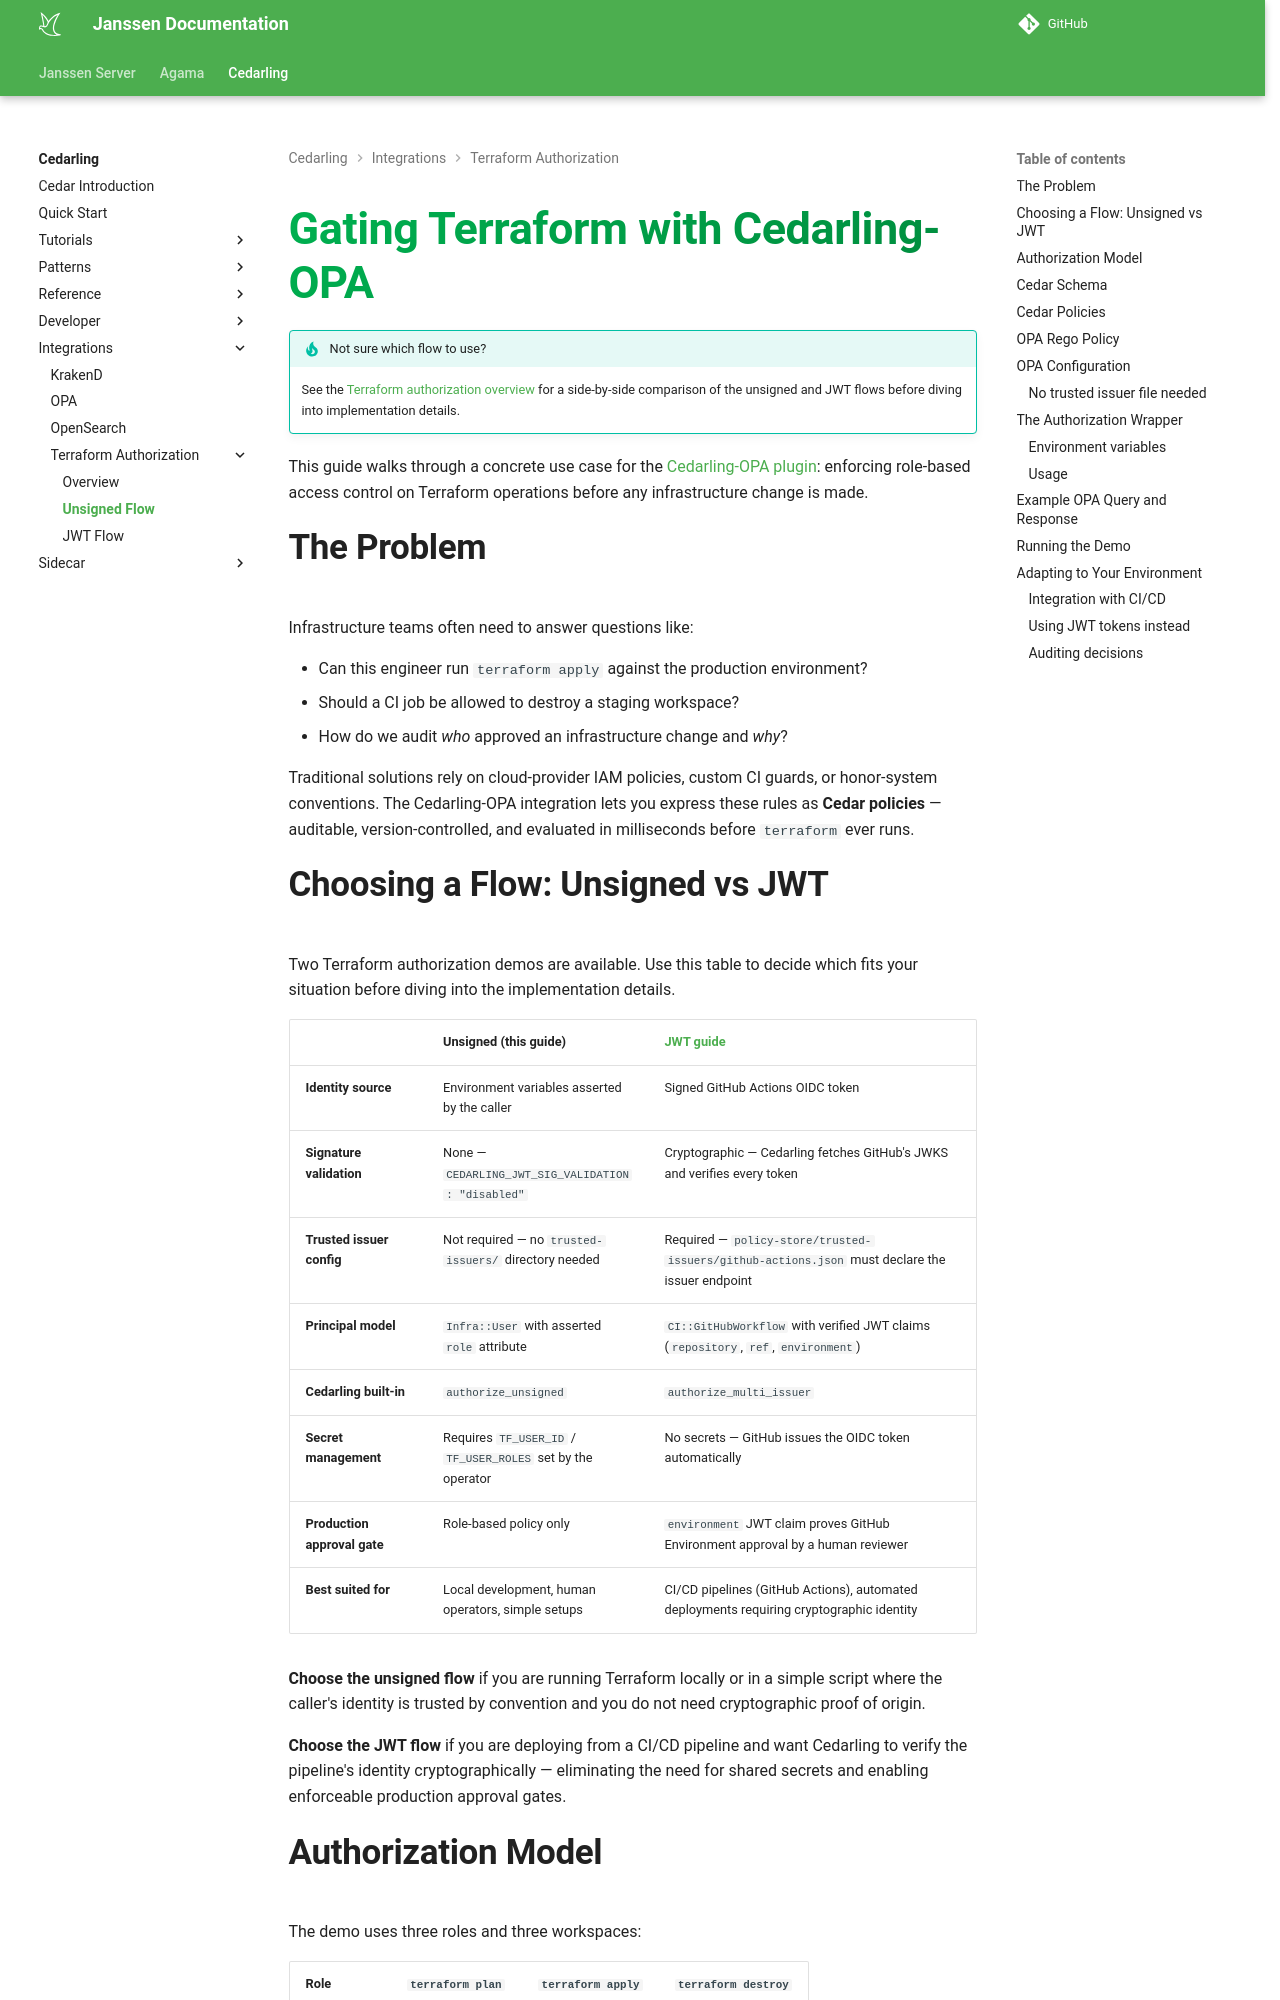

repository: JanssenProject/jans · page: nightly/cedarling/integrations/terraform-authz/index.html · generator: mkdocs

---
tags:
  - Cedar
  - Cedarling
  - OPA
  - Terraform
  - Infrastructure
---

# Gating Terraform with Cedarling-OPA

!!! tip "Not sure which flow to use?"
    See the [Terraform authorization overview](./terraform-authz-overview.md) for a side-by-side comparison of the unsigned and JWT flows before diving into implementation details.

This guide walks through a concrete use case for the [Cedarling-OPA plugin](./cedarling-opa.md): enforcing role-based access control on Terraform operations before any infrastructure change is made.

## The Problem

Infrastructure teams often need to answer questions like:

- Can this engineer run `terraform apply` against the production environment?
- Should a CI job be allowed to destroy a staging workspace?
- How do we audit *who* approved an infrastructure change and *why*?

Traditional solutions rely on cloud-provider IAM policies, custom CI guards, or honor-system conventions. The Cedarling-OPA integration lets you express these rules as **Cedar policies** — auditable, version-controlled, and evaluated in milliseconds before `terraform` ever runs.
